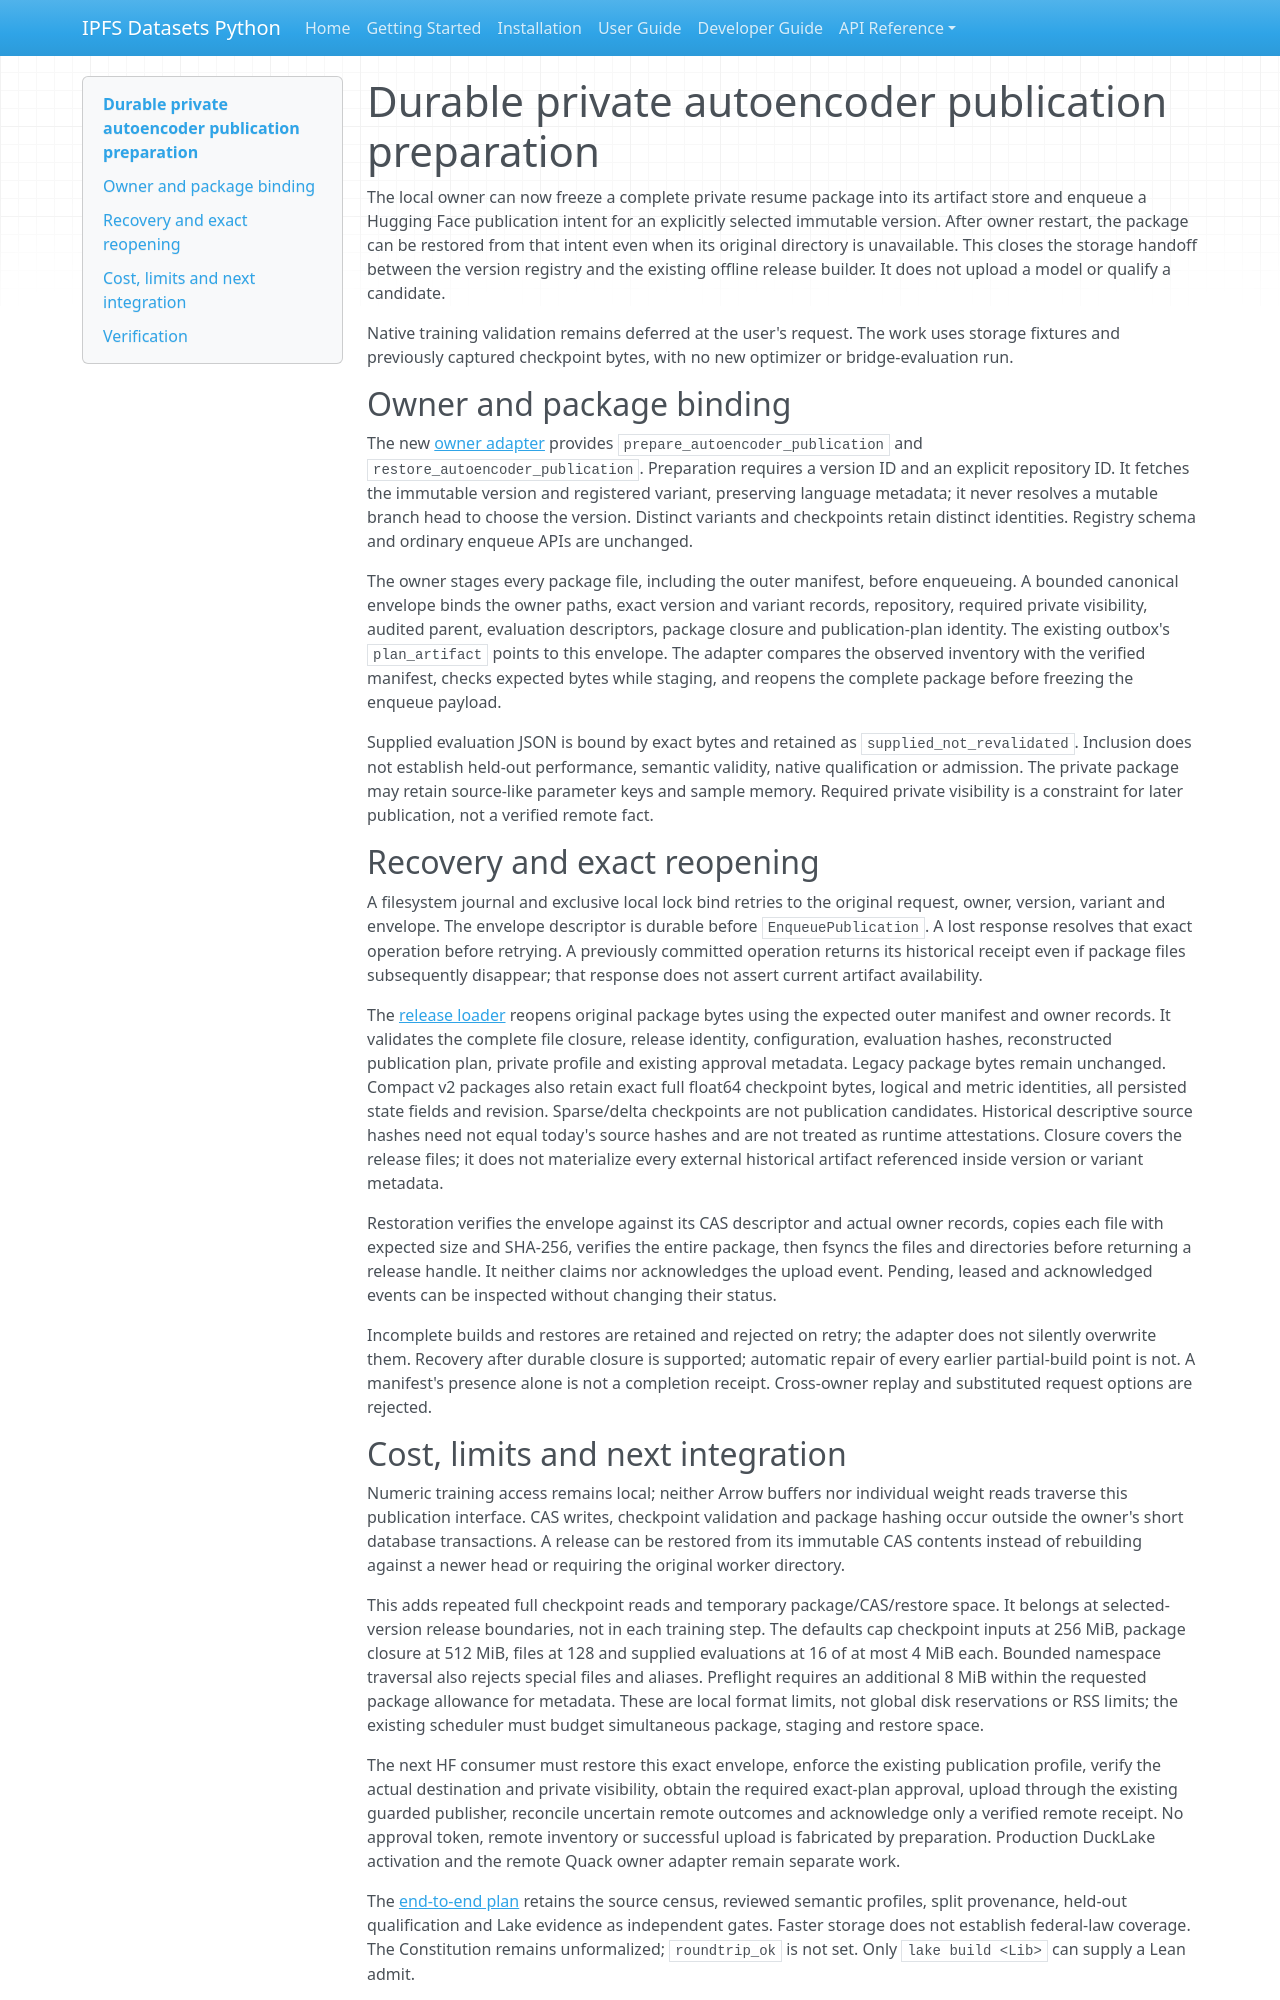

repository: endomorphosis/ipfs_datasets_py · page: implementation/reports/autoencoder_durable_private_publication/index.html · generator: mkdocs

# Durable private autoencoder publication preparation

The local owner can now freeze a complete private resume package into its
artifact store and enqueue a Hugging Face publication intent for an explicitly
selected immutable version. After owner restart, the package can be restored
from that intent even when its original directory is unavailable. This closes
the storage handoff between the version registry and the existing offline
release builder. It does not upload a model or qualify a candidate.

Native training validation remains deferred at the user's request. The work
uses storage fixtures and previously captured checkpoint bytes, with no new
optimizer or bridge-evaluation run.

## Owner and package binding

The new [owner adapter](../../../ipfs_datasets_py/duckdb_control/autoencoder_publication.py)
provides `prepare_autoencoder_publication` and
`restore_autoencoder_publication`. Preparation requires a version ID and an
explicit repository ID. It fetches the immutable version and registered
variant, preserving language metadata; it never resolves a mutable branch head
to choose the version. Distinct variants and checkpoints retain distinct
identities. Registry schema and ordinary enqueue APIs are unchanged.

The owner stages every package file, including the outer manifest, before
enqueueing. A bounded canonical envelope binds the owner paths, exact version
and variant records, repository, required private visibility, audited parent,
evaluation descriptors, package closure and publication-plan identity. The
existing outbox's `plan_artifact` points to this envelope. The adapter compares
the observed inventory with the verified manifest, checks expected bytes while
staging, and reopens the complete package before freezing the enqueue payload.

Supplied evaluation JSON is bound by exact bytes and retained as
`supplied_not_revalidated`. Inclusion does not establish held-out performance,
semantic validity, native qualification or admission. The private package may
retain source-like parameter keys and sample memory. Required private
visibility is a constraint for later publication, not a verified remote fact.

## Recovery and exact reopening

A filesystem journal and exclusive local lock bind retries to the original
request, owner, version, variant and envelope. The envelope descriptor is
durable before `EnqueuePublication`. A lost response resolves that exact
operation before retrying. A previously committed operation returns its
historical receipt even if package files subsequently disappear; that response
does not assert current artifact availability.

The [release loader](../../../ipfs_datasets_py/huggingface/autoencoder_release.py)
reopens original package bytes using the expected outer manifest and owner
records. It validates the complete file closure, release identity, configuration,
evaluation hashes, reconstructed publication plan, private profile and existing
approval metadata. Legacy package bytes remain unchanged. Compact v2 packages
also retain exact full float64 checkpoint bytes, logical and metric identities,
all persisted state fields and revision. Sparse/delta checkpoints are not
publication candidates. Historical descriptive source hashes need not equal
today's source hashes and are not treated as runtime attestations.
Closure covers the release files; it does not materialize every external
historical artifact referenced inside version or variant metadata.

Restoration verifies the envelope against its CAS descriptor and actual owner
records, copies each file with expected size and SHA-256, verifies the entire
package, then fsyncs the files and directories before returning a release
handle. It neither claims nor acknowledges the upload event. Pending, leased
and acknowledged events can be inspected without changing their status.

Incomplete builds and restores are retained and rejected on retry; the adapter
does not silently overwrite them. Recovery after durable closure is supported;
automatic repair of every earlier partial-build point is not. A manifest's
presence alone is not a completion receipt. Cross-owner replay and substituted
request options are rejected.

## Cost, limits and next integration

Numeric training access remains local; neither Arrow buffers nor individual
weight reads traverse this publication interface. CAS writes, checkpoint
validation and package hashing occur outside the owner's short database
transactions. A release can be restored from its immutable CAS contents instead
of rebuilding against a newer head or requiring the original worker directory.

This adds repeated full checkpoint reads and temporary package/CAS/restore
space. It belongs at selected-version release boundaries, not in each training
step. The defaults cap checkpoint inputs at 256 MiB, package closure at 512 MiB,
files at 128 and supplied evaluations at 16 of at most 4 MiB each. Bounded
namespace traversal also rejects special files and aliases. Preflight requires
an additional 8 MiB within the requested package allowance for metadata.
These are local format limits, not global disk reservations or RSS limits; the
existing scheduler must budget simultaneous package, staging and restore space.

The next HF consumer must restore this exact envelope, enforce the existing
publication profile, verify the actual destination and private visibility,
obtain the required exact-plan approval, upload through the existing guarded
publisher, reconcile uncertain remote outcomes and acknowledge only a verified
remote receipt. No approval token, remote inventory or successful upload is
fabricated by preparation. Production DuckLake activation and the remote Quack
owner adapter remain separate work.

The [end-to-end plan](../plans/FEDERAL_LAW_END_TO_END_TRAINING_PLAN.md) retains
the source census, reviewed semantic profiles, split provenance, held-out
qualification and Lake evidence as independent gates. Faster storage does not
establish federal-law coverage. The Constitution remains unformalized;
`roundtrip_ok` is not set. Only `lake build <Lib>` can supply a Lean admit.
